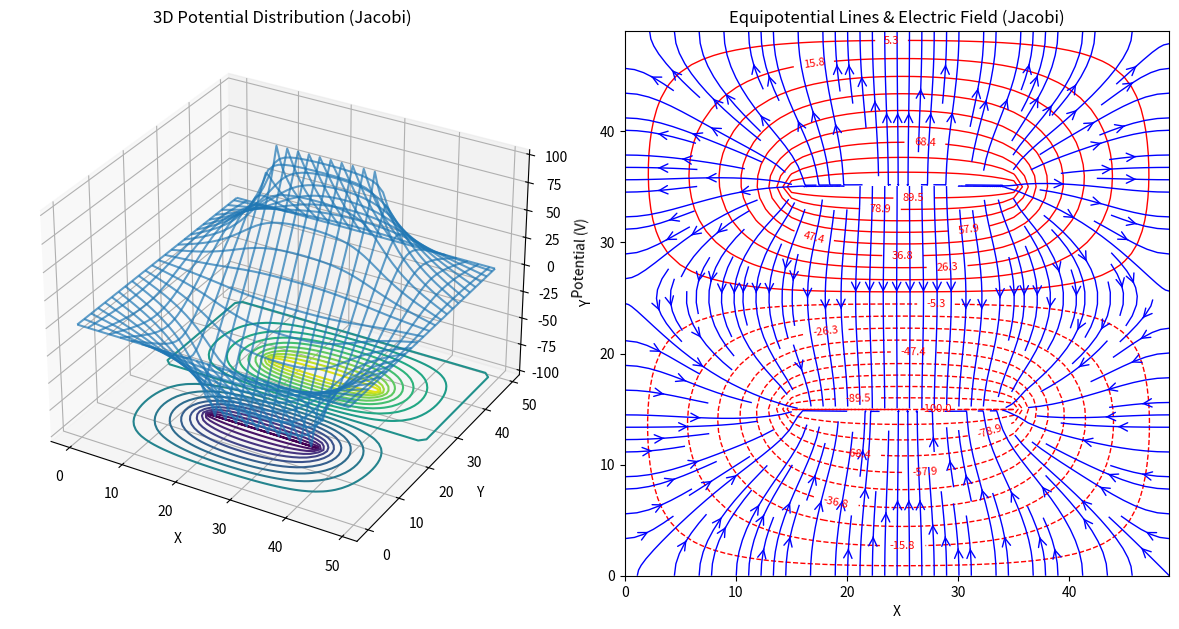
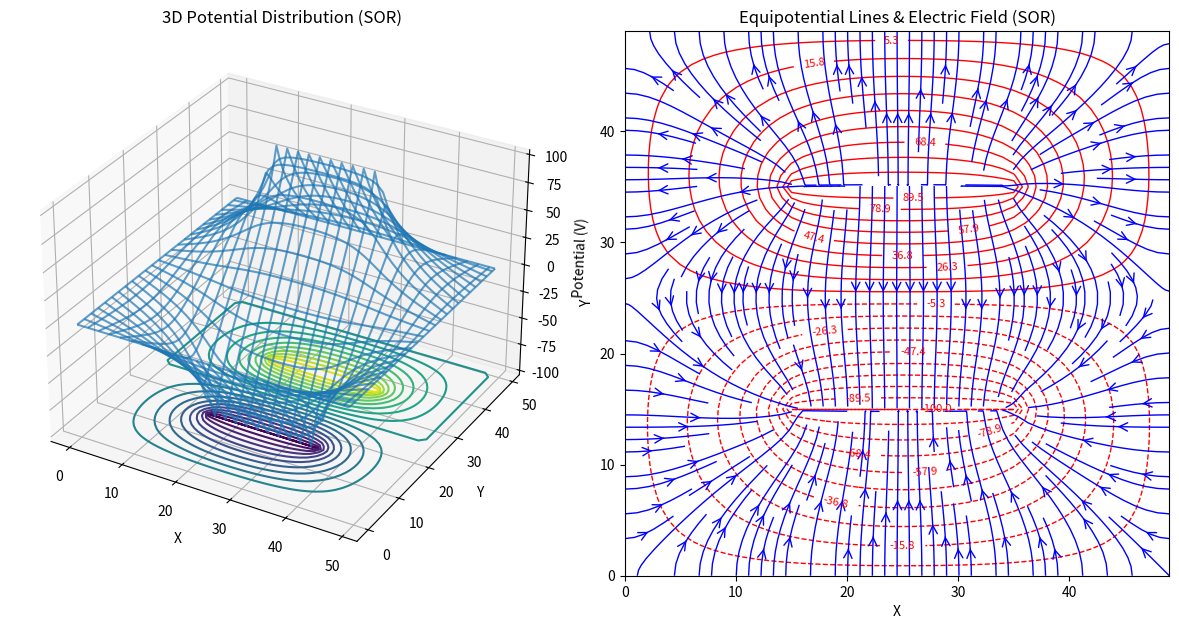
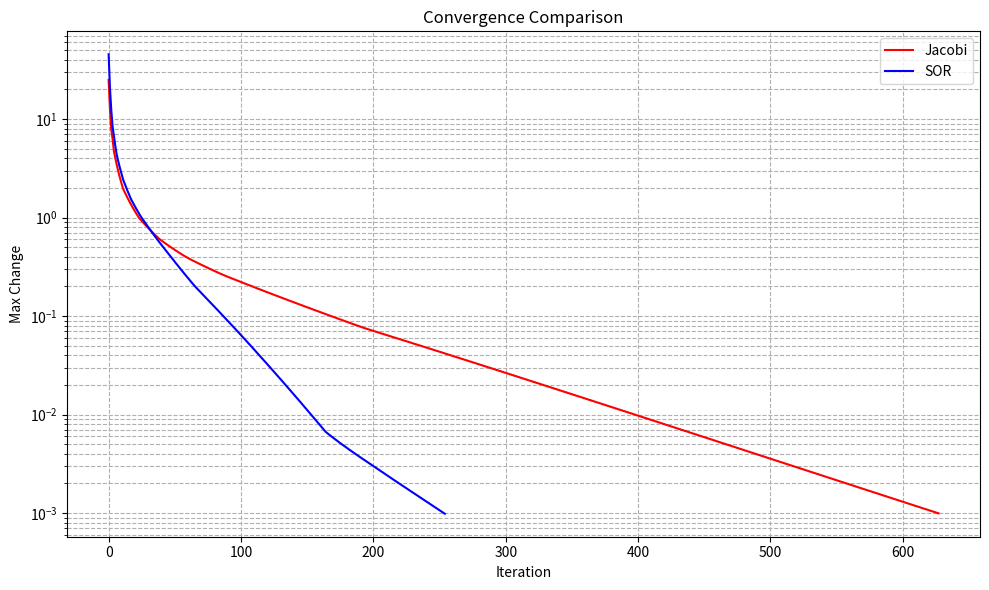

Reproduce these figures in Python, in order.
import numpy as np
import matplotlib.pyplot as plt
from mpl_toolkits.mplot3d import Axes3D
import time

def initialize_grid(xgrid, ygrid, w, d):
    """Initialize grid with boundary conditions for parallel plates."""
    u = np.zeros((ygrid, xgrid))
    # Calculate plate positions
    xL = (xgrid - w) // 2
    xR = (xgrid + w) // 2
    yB = (ygrid - d) // 2
    yT = (ygrid + d) // 2
    
    # Set boundary conditions for plates
    u[yT, xL:xR+1] = 100.0  # Top plate: +100V
    u[yB, xL:xR+1] = -100.0  # Bottom plate: -100V
    
    return u, (xL, xR, yB, yT)

def apply_boundary_conditions(u, plate_positions):
    """Apply boundary conditions to the grid."""
    xL, xR, yB, yT = plate_positions
    u[yT, xL:xR+1] = 100.0
    u[yB, xL:xR+1] = -100.0
    return u

def solve_laplace_jacobi(xgrid, ygrid, w, d, tol=1e-5):
    """
    Solve Laplace equation using Jacobi iteration method.
    
    Args:
        xgrid (int): Number of grid points in x direction
        ygrid (int): Number of grid points in y direction
        w (int): Width of parallel plates
        d (int): Distance between parallel plates
        tol (float): Convergence tolerance
    
    Returns:
        tuple: (potential_array, iterations, convergence_history)
    """
    # Initialize grid and get plate positions
    u, plate_positions = initialize_grid(xgrid, ygrid, w, d)
    xL, xR, yB, yT = plate_positions
    
    iterations = 0
    max_iter = 10000
    convergence_history = []
    
    while iterations < max_iter:
        u_old = u.copy()
        
        # Jacobi iteration
        u[1:-1, 1:-1] = 0.25 * (u[2:, 1:-1] + u[:-2, 1:-1] + 
                             u[1:-1, 2:] + u[1:-1, :-2])
        
        # Maintain boundary conditions
        apply_boundary_conditions(u, plate_positions)
        
        # Calculate convergence metric
        max_change = np.max(np.abs(u - u_old))
        convergence_history.append(max_change)

        # Check convergence
        iterations += 1
        if max_change < tol:
            break
    
    return u, iterations, convergence_history

def solve_laplace_sor(xgrid, ygrid, w, d, omega=1.25, tol=1e-5, max_iter=10000):
    """
    Solve Laplace equation using Gauss-Seidel SOR iteration method.
    
    Args:
        xgrid (int): Number of grid points in x direction
        ygrid (int): Number of grid points in y direction
        w (int): Width of parallel plates
        d (int): Distance between parallel plates
        omega (float): Relaxation factor
        tol (float): Convergence tolerance
        max_iter (int): Maximum number of iterations
    
    Returns:
        tuple: (potential_array, iterations, convergence_history)
    """
    # Initialize grid and get plate positions
    u, plate_positions = initialize_grid(xgrid, ygrid, w, d)
    xL, xR, yB, yT = plate_positions
    
    convergence_history = []
    
    for iteration in range(max_iter):
        u_old = u.copy()
        max_change = 0.0
        
        # SOR iteration
        for i in range(1, ygrid-1):
            for j in range(1, xgrid-1):
                # Skip plate regions
                if (i == yT and xL <= j <= xR) or (i == yB and xL <= j <= xR):
                    continue
                
                # Calculate new value
                new_val = 0.25 * (u[i+1, j] + u[i-1, j] + 
                                  u[i, j+1] + u[i, j-1])
                
                # Calculate change and update
                delta = omega * (new_val - u[i, j])
                u[i, j] += delta
                
                # Track maximum change
                if abs(delta) > max_change:
                    max_change = abs(delta)
        
        # Maintain boundary conditions
        apply_boundary_conditions(u, plate_positions)
        
        convergence_history.append(max_change)
        
        # Check convergence
        if max_change < tol:
            break
    
    return u, iteration + 1, convergence_history

def plot_results(x, y, u, method_name):
    """
    Plot 3D potential distribution and equipotential contours.
    
    Args:
        x (array): X coordinates
        y (array): Y coordinates
        u (array): Potential distribution
        method_name (str): Name of the method used
    """
    fig = plt.figure(figsize=(12, 6))
    X, Y = np.meshgrid(x, y)
    
    # 3D wireframe plot
    ax1 = fig.add_subplot(121, projection='3d')
    ax1.plot_wireframe(X, Y, u, rstride=2, cstride=2, alpha=0.7)
    ax1.contour(X, Y, u, zdir='z', offset=u.min(), levels=20)
    ax1.set_xlabel('X')
    ax1.set_ylabel('Y')
    ax1.set_zlabel('Potential (V)')
    ax1.set_title(f'3D Potential Distribution ({method_name})')
    
    # Equipotential contour plot and Electric field streamlines
    ax2 = fig.add_subplot(122)
    levels = np.linspace(u.min(), u.max(), 20)
    contour = ax2.contour(X, Y, u, levels=levels, colors='red', linewidths=1)
    ax2.clabel(contour, inline=True, fontsize=8)
    
    # Calculate electric field components
    Ey, Ex = np.gradient(-u)
    ax2.streamplot(X, Y, Ex, Ey, density=1.5, color='blue', linewidth=1, 
                   arrowsize=1.5, arrowstyle='->')
    
    ax2.set_xlabel('X')
    ax2.set_ylabel('Y')
    ax2.set_title(f'Equipotential Lines & Electric Field ({method_name})')
    ax2.set_aspect('equal')
    
    plt.tight_layout()
    plt.show()

def main():
    """Main function to run the simulation and analysis."""
    # Simulation parameters
    xgrid, ygrid = 50, 50
    w, d = 20, 20  # plate width and separation
    tol = 1e-3
    
    # Create coordinate arrays
    x = np.arange(xgrid)
    y = np.arange(ygrid)
    
    print("Solving Laplace equation for parallel plate capacitor...")
    print(f"Grid size: {xgrid} x {ygrid}, Plate width: {w}, separation: {d}")
    print(f"Convergence tolerance: {tol}")
    
    # Solve using Jacobi method
    print("\n1. Jacobi iteration method:")
    start_time = time.perf_counter()
    u_jacobi, iter_jacobi, conv_jacobi = solve_laplace_jacobi(xgrid, ygrid, w, d, tol)
    time_jacobi = time.perf_counter() - start_time
    print(f"   Converged in {iter_jacobi} iterations ({time_jacobi:.4f} seconds)")
    
    # Solve using SOR method
    print("\n2. Gauss-Seidel SOR iteration method:")
    start_time = time.perf_counter()
    u_sor, iter_sor, conv_sor = solve_laplace_sor(xgrid, ygrid, w, d, tol=tol)
    time_sor = time.perf_counter() - start_time
    print(f"   Converged in {iter_sor} iterations ({time_sor:.4f} seconds)")
    
    # Performance comparison
    print("\n3. Performance comparison:")
    print(f"   Jacobi: {iter_jacobi} iterations, {time_jacobi:.4f}s")
    print(f"   SOR:    {iter_sor} iterations, {time_sor:.4f}s")
    print(f"   Speedup: {iter_jacobi/iter_sor:.1f}x iterations, {time_jacobi/time_sor:.1f}x time")
    
    # Plot results
    plot_results(x, y, u_jacobi, "Jacobi")
    plot_results(x, y, u_sor, "SOR")
    
    # Plot convergence comparison
    plt.figure(figsize=(10, 6))
    plt.semilogy(conv_jacobi, 'r-', label='Jacobi')
    plt.semilogy(conv_sor, 'b-', label='SOR')
    plt.xlabel('Iteration')
    plt.ylabel('Max Change')
    plt.title('Convergence Comparison')
    plt.grid(True, which='both', linestyle='--')
    plt.legend()
    plt.tight_layout()
    plt.show()

if __name__ == "__main__":
    main()
